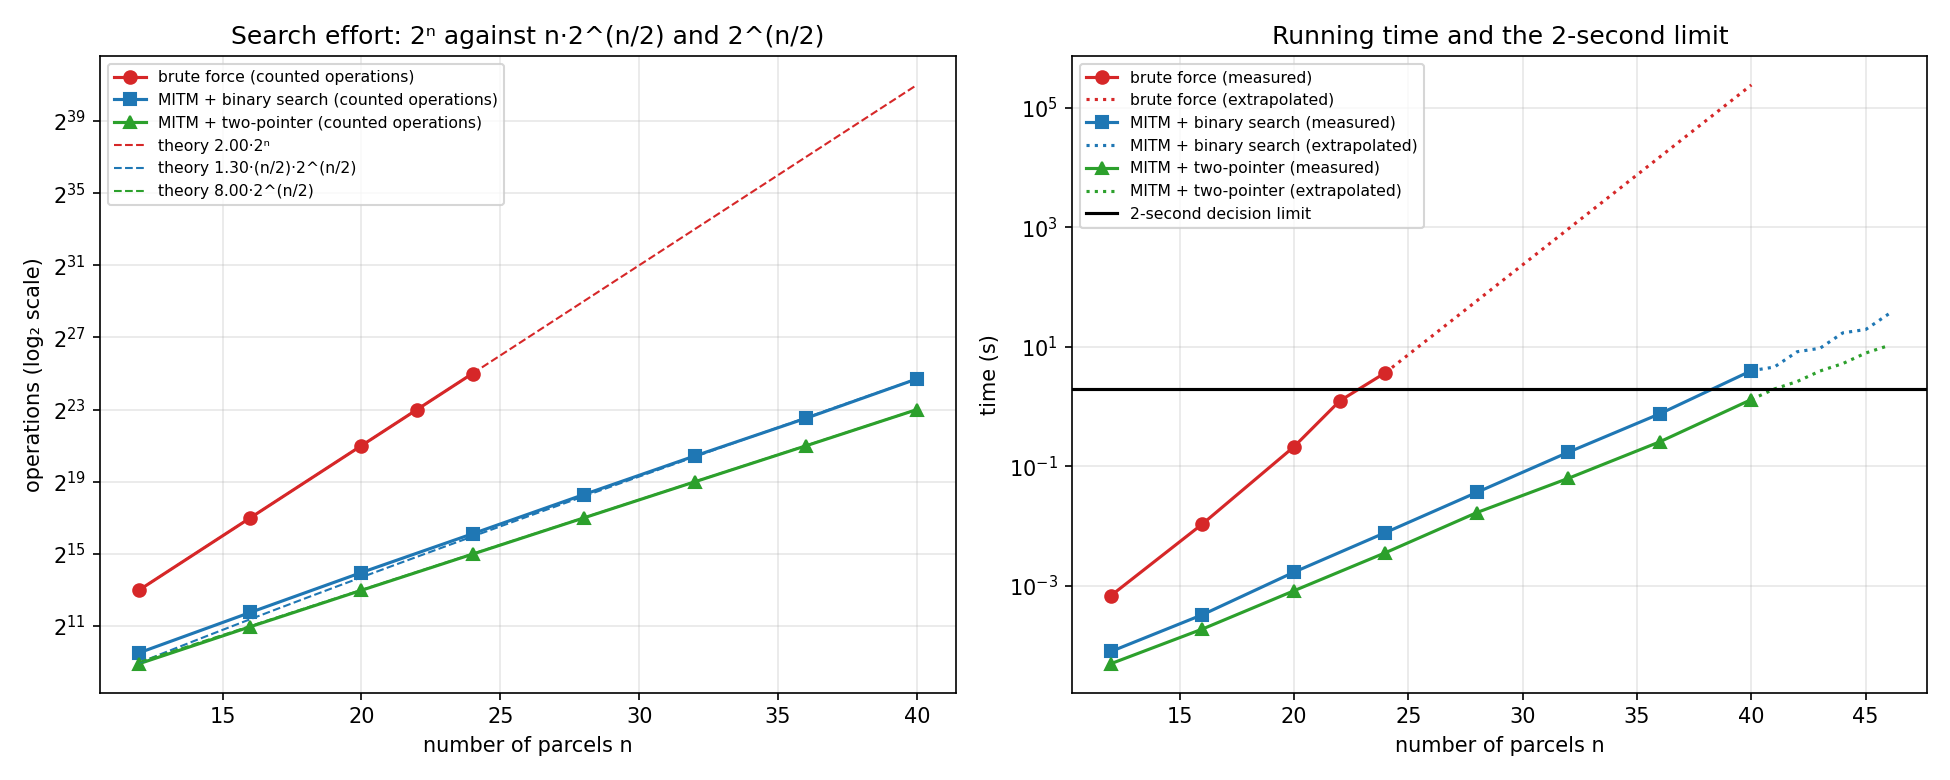

The table this chart was drawn from, first rows:
method, n, W, best, subsets, additions, merge_comparisons, probes, scan_steps, stored_sums, total_ops, theory, time_s, correct
brute_force, 12, 11443, 11438, 4096, 4095, 0, 0, 0, 0, 8191, 4096, 0.00069, True
brute_force, 16, 20505, 20505, 65536, 65535, 0, 0, 0, 0, 131071, 65536, 0.01091, True
brute_force, 20, 21250, 21250, 1048576, 1048575, 0, 0, 0, 0, 2097151, 1048576, 0.2139, True
brute_force, 22, 21877, 21877, 4194304, 4194303, 0, 0, 0, 0, 8388607, 4194304, 1.25, True
brute_force, 24, 26691, 26691, 16777216, 16777215, 0, 0, 0, 0, 33554431, 16777216, 3.714, True
mitm_binary, 12, 11443, 11438, 0, 126, 229, 378, 0, 128, 733, 384, 8e-05, True
mitm_two_pointer, 12, 11443, 11438, 0, 126, 229, 0, 127, 128, 482, 64, 5e-05, True
mitm_binary, 16, 20505, 20505, 0, 510, 982, 1960, 0, 512, 3452, 2048, 0.00033, True
mitm_two_pointer, 16, 20505, 20505, 0, 510, 982, 0, 501, 512, 1993, 256, 0.00019, True
mitm_binary, 20, 21250, 21250, 0, 2046, 4013, 9930, 0, 2048, 15989, 10240, 0.0017, True
mitm_two_pointer, 20, 21250, 21250, 0, 2046, 4013, 0, 2017, 2048, 8076, 1024, 0.00083, True
mitm_binary, 24, 26691, 26691, 0, 8190, 16255, 46452, 0, 8192, 70897, 49152, 0.00782, True
mitm_two_pointer, 24, 26691, 26691, 0, 8190, 16255, 0, 7967, 8192, 32412, 4096, 0.0036, True
mitm_binary, 28, 25784, 25784, 0, 32766, 65296, 221242, 0, 32768, 319304, 229376, 0.03687, True
mitm_two_pointer, 28, 25784, 25784, 0, 32766, 65296, 0, 32187, 32768, 130249, 16384, 0.01693, True
mitm_binary, 32, 31757, 31757, 0, 131070, 261826, 1016816, 0, 131072, 1409712, 1048576, 0.1732, True
mitm_two_pointer, 32, 31757, 31757, 0, 131070, 261826, 0, 129087, 131072, 521983, 65536, 0.06335, True
mitm_binary, 36, 29857, 29857, 0, 524286, 1047081, 4421898, 0, 524288, 5993265, 4718592, 0.7625, True
mitm_two_pointer, 36, 29857, 29857, 0, 524286, 1047081, 0, 507805, 524288, 2079172, 262144, 0.2591, True
mitm_binary, 40, 44639, 44639, 0, 2097150, 4193836, 20969560, 0, 2097152, 27260546, 20971520, 4.011, True
mitm_two_pointer, 40, 44639, 44639, 0, 2097150, 4193836, 0, 2097054, 2097152, 8388040, 1048576, 1.319, True
